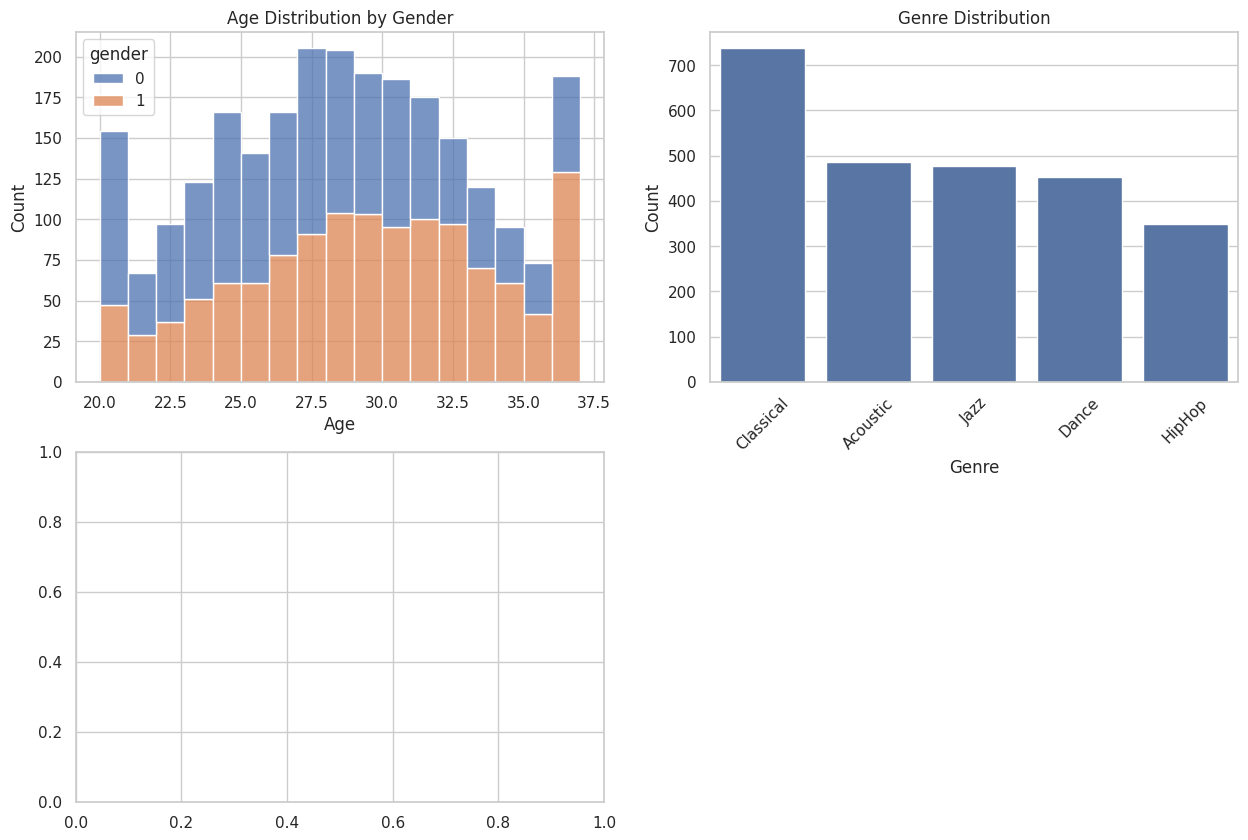

Write the Python code that produced this figure.
import pandas as pd
import numpy as np
import random
import matplotlib.pyplot as plt
import seaborn as sns

def generate_advanced_music_dataset(output_file='synthetic_music_data.csv', num_rows=2500, visualize=True):
    """
    Generate a synthetic music dataset with 2,500 lines based on patterns observed
    in the original dataset, with options for visualization and analysis.
    
    Parameters:
    -----------
    output_file : str
        Filename for the output CSV file
    num_rows : int
        Number of rows to generate
    visualize : bool
        Whether to generate visualizations of the data
    
    Returns:
    --------
    pandas.DataFrame
        The generated synthetic dataset
    """
    
    # Set random seed for reproducibility
    np.random.seed(42)
    
    # Original data insights
    # Age: range 20-37, mean ~28
    # Gender: 0 and 1 (binary), evenly distributed
    # Genres: Classical (33%), HipHop, Jazz, Dance, Acoustic (16.7% each)
    # Patterns: 
    # - Gender 1: HipHop (young), Jazz (middle), Classical (older)
    # - Gender 0: Dance (young), Acoustic (middle), Classical (older)
    
    # Create empty DataFrame
    df = pd.DataFrame(columns=['age', 'gender', 'genre'])
    
    # Generate synthetic data
    for i in range(num_rows):
        # Generate gender (approximately 50/50 split)
        gender = random.randint(0, 1)
        
        # Generate age with normal-like distribution
        if gender == 1:
            # Slightly older age distribution for gender 1
            age = np.random.normal(29, 5)
        else:
            # Slightly younger age distribution for gender 0
            age = np.random.normal(27, 5)
        
        # Ensure age is within original bounds (20-37)
        age = max(20, min(37, int(round(age))))
        
        # Generate genre based on gender and age (with some randomness)
        rand_factor = random.random()
        
        if gender == 1:  # Gender 1 patterns
            if age < 26:
                genre = "HipHop" if rand_factor < 0.8 else random.choice(["Jazz", "Classical", "Dance", "Acoustic"])
            elif age < 31:
                genre = "Jazz" if rand_factor < 0.8 else random.choice(["HipHop", "Classical", "Dance", "Acoustic"])
            else:
                genre = "Classical" if rand_factor < 0.8 else random.choice(["HipHop", "Jazz", "Dance", "Acoustic"])
        else:  # Gender 0 patterns
            if age < 26:
                genre = "Dance" if rand_factor < 0.8 else random.choice(["HipHop", "Jazz", "Classical", "Acoustic"])
            elif age < 31:
                genre = "Acoustic" if rand_factor < 0.8 else random.choice(["HipHop", "Jazz", "Classical", "Dance"])
            else:
                genre = "Classical" if rand_factor < 0.8 else random.choice(["HipHop", "Jazz", "Dance", "Acoustic"])
        
        # Add row to DataFrame
        df.loc[i] = [age, gender, genre]
    
    # Save to CSV
    df.to_csv(output_file, index=False)
    
    # Print summary statistics
    print(f"Generated {num_rows} rows of synthetic music data")
    print(f"Saved to: {output_file}")
    
    print("\nData Summary:")
    print(f"Age range: {df['age'].min()}-{df['age'].max()}, Average: {df['age'].mean():.2f}")
    
    gender_counts = df['gender'].value_counts(normalize=True) * 100
    print(f"\nGender distribution:")
    for gender, percentage in gender_counts.items():
        print(f"Gender {gender}: {percentage:.2f}%")
    
    genre_counts = df['genre'].value_counts(normalize=True) * 100
    print(f"\nGenre distribution:")
    for genre, percentage in genre_counts.items():
        print(f"{genre}: {percentage:.2f}%")
    
    # Create visualizations if requested
    if visualize:
        # Set up the visualization style
        sns.set(style="whitegrid")
        plt.figure(figsize=(15, 10))
        
        # Plot 1: Age distribution
        plt.subplot(2, 2, 1)
        sns.histplot(data=df, x='age', hue='gender', multiple='stack', bins=range(20, 38))
        plt.title('Age Distribution by Gender')
        plt.xlabel('Age')
        plt.ylabel('Count')
        
        # Plot 2: Genre distribution
        plt.subplot(2, 2, 2)
        sns.countplot(data=df, x='genre', order=df['genre'].value_counts().index)
        plt.title('Genre Distribution')
        plt.xlabel('Genre')
        plt.ylabel('Count')
        plt.xticks(rotation=45)
        
        # Plot 3: Genre by Gender
        plt.subplot(2, 2, 3)
        genre_gender = pd.crosstab(df['genre'], df['gender'], normalize='columns') * 100
        genre_gender.plot(kind='bar', stacked=False)
        plt.title('Genre Preference by Gender (%)')
        plt.xlabel('Genre')
        plt.ylabel('Percentage')
        plt.xticks(rotation=45)
        plt.legend(['Gender 0', 'Gender 1'])
        
        # Plot 4: Age vs. Genre
        plt.subplot(2, 2, 4)
        sns.boxplot(data=df, x='genre', y='age')
        plt.title('Age Distribution by Genre')
        plt.xlabel('Genre')
        plt.ylabel('Age')
        plt.xticks(rotation=45)
        
        # Adjust layout and save figure
        plt.tight_layout()
        plt.savefig('music_data_visualization.png')
        plt.close()
        
        print("\nVisualizations saved to 'music_data_visualization.png'")
    
    return df

# Example usage
if __name__ == "__main__":
    # Generate 2,500 rows with visualizations
    df = generate_advanced_music_dataset()
    
    # Display correlation between age, gender, and genre
    print("\nAnalyzing correlations in the synthetic data:")
    
    # Age by genre
    print("\nAverage age by genre:")
    print(df.groupby('genre')['age'].mean().sort_values())
    
    # Crosstab of gender and genre
    print("\nGender-Genre distribution (counts):")
    gender_genre_counts = pd.crosstab(df['gender'], df['genre'])
    print(gender_genre_counts)
    
    print("\nGender-Genre distribution (percentages within gender):")
    gender_genre_pct = pd.crosstab(df['gender'], df['genre'], normalize='index') * 100
    print(gender_genre_pct.round(2))
